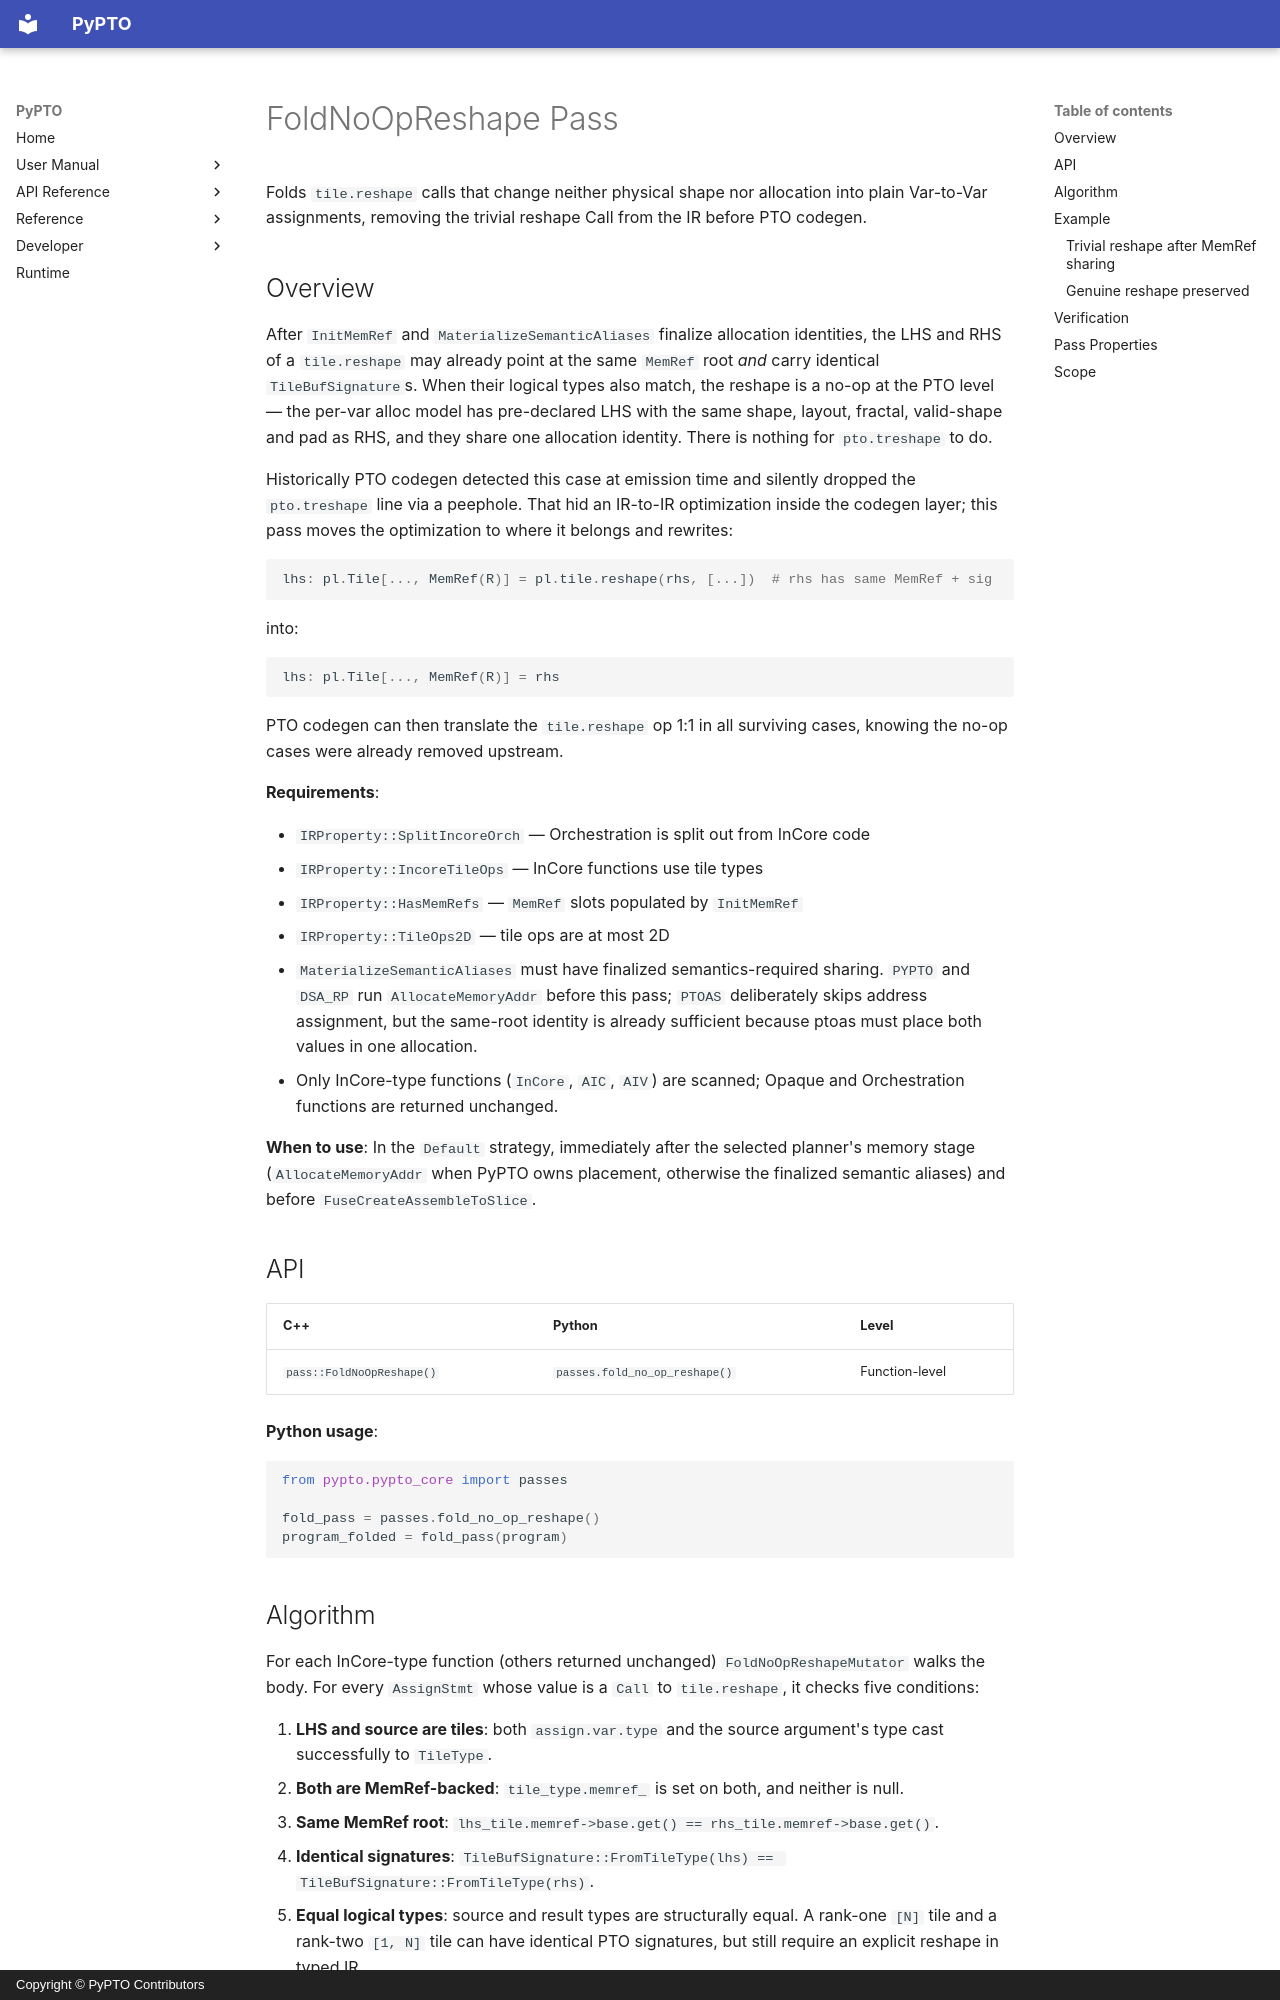

repository: hw-native-sys/pypto · page: en/dev/passes/41-fold_no_op_reshape/index.html · generator: mkdocs · copyright: Copyright © PyPTO Contributors

# FoldNoOpReshape Pass

Folds `tile.reshape` calls that change neither physical shape nor allocation
into plain Var-to-Var assignments, removing the trivial reshape Call from the
IR before PTO codegen.

## Overview

After `InitMemRef` and `MaterializeSemanticAliases` finalize allocation
identities, the LHS and RHS of a `tile.reshape` may already point at the same
`MemRef` root *and* carry identical
`TileBufSignature`s. When their logical types also match, the reshape is a no-op at the PTO level —
the per-var alloc model has pre-declared LHS with the same shape, layout,
fractal, valid-shape and pad as RHS, and they share one allocation identity. There
is nothing for `pto.treshape` to do.

Historically PTO codegen detected this case at emission time and silently
dropped the `pto.treshape` line via a peephole. That hid an IR-to-IR
optimization inside the codegen layer; this pass moves the optimization to
where it belongs and rewrites:

```python
lhs: pl.Tile[..., MemRef(R)] = pl.tile.reshape(rhs, [...])  # rhs has same MemRef + sig
```

into:

```python
lhs: pl.Tile[..., MemRef(R)] = rhs
```

PTO codegen can then translate the `tile.reshape` op 1:1 in all surviving
cases, knowing the no-op cases were already removed upstream.

**Requirements**:

- `IRProperty::SplitIncoreOrch` — Orchestration is split out from InCore code
- `IRProperty::IncoreTileOps` — InCore functions use tile types
- `IRProperty::HasMemRefs` — `MemRef` slots populated by `InitMemRef`
- `IRProperty::TileOps2D` — tile ops are at most 2D
- `MaterializeSemanticAliases` must have finalized semantics-required sharing.
  `PYPTO` and `DSA_RP` run `AllocateMemoryAddr` before this pass; `PTOAS`
  deliberately skips address assignment, but the same-root identity is already
  sufficient because ptoas must place both values in one allocation.
- Only InCore-type functions (`InCore`, `AIC`, `AIV`) are scanned; Opaque
  and Orchestration functions are returned unchanged.

**When to use**: In the `Default` strategy, immediately after the selected
planner's memory stage (`AllocateMemoryAddr`
when PyPTO owns placement, otherwise the finalized semantic aliases) and before
`FuseCreateAssembleToSlice`.

## API

| C++ | Python | Level |
| --- | ------ | ----- |
| `pass::FoldNoOpReshape()` | `passes.fold_no_op_reshape()` | Function-level |

**Python usage**:

```python
from pypto.pypto_core import passes

fold_pass = passes.fold_no_op_reshape()
program_folded = fold_pass(program)
```
